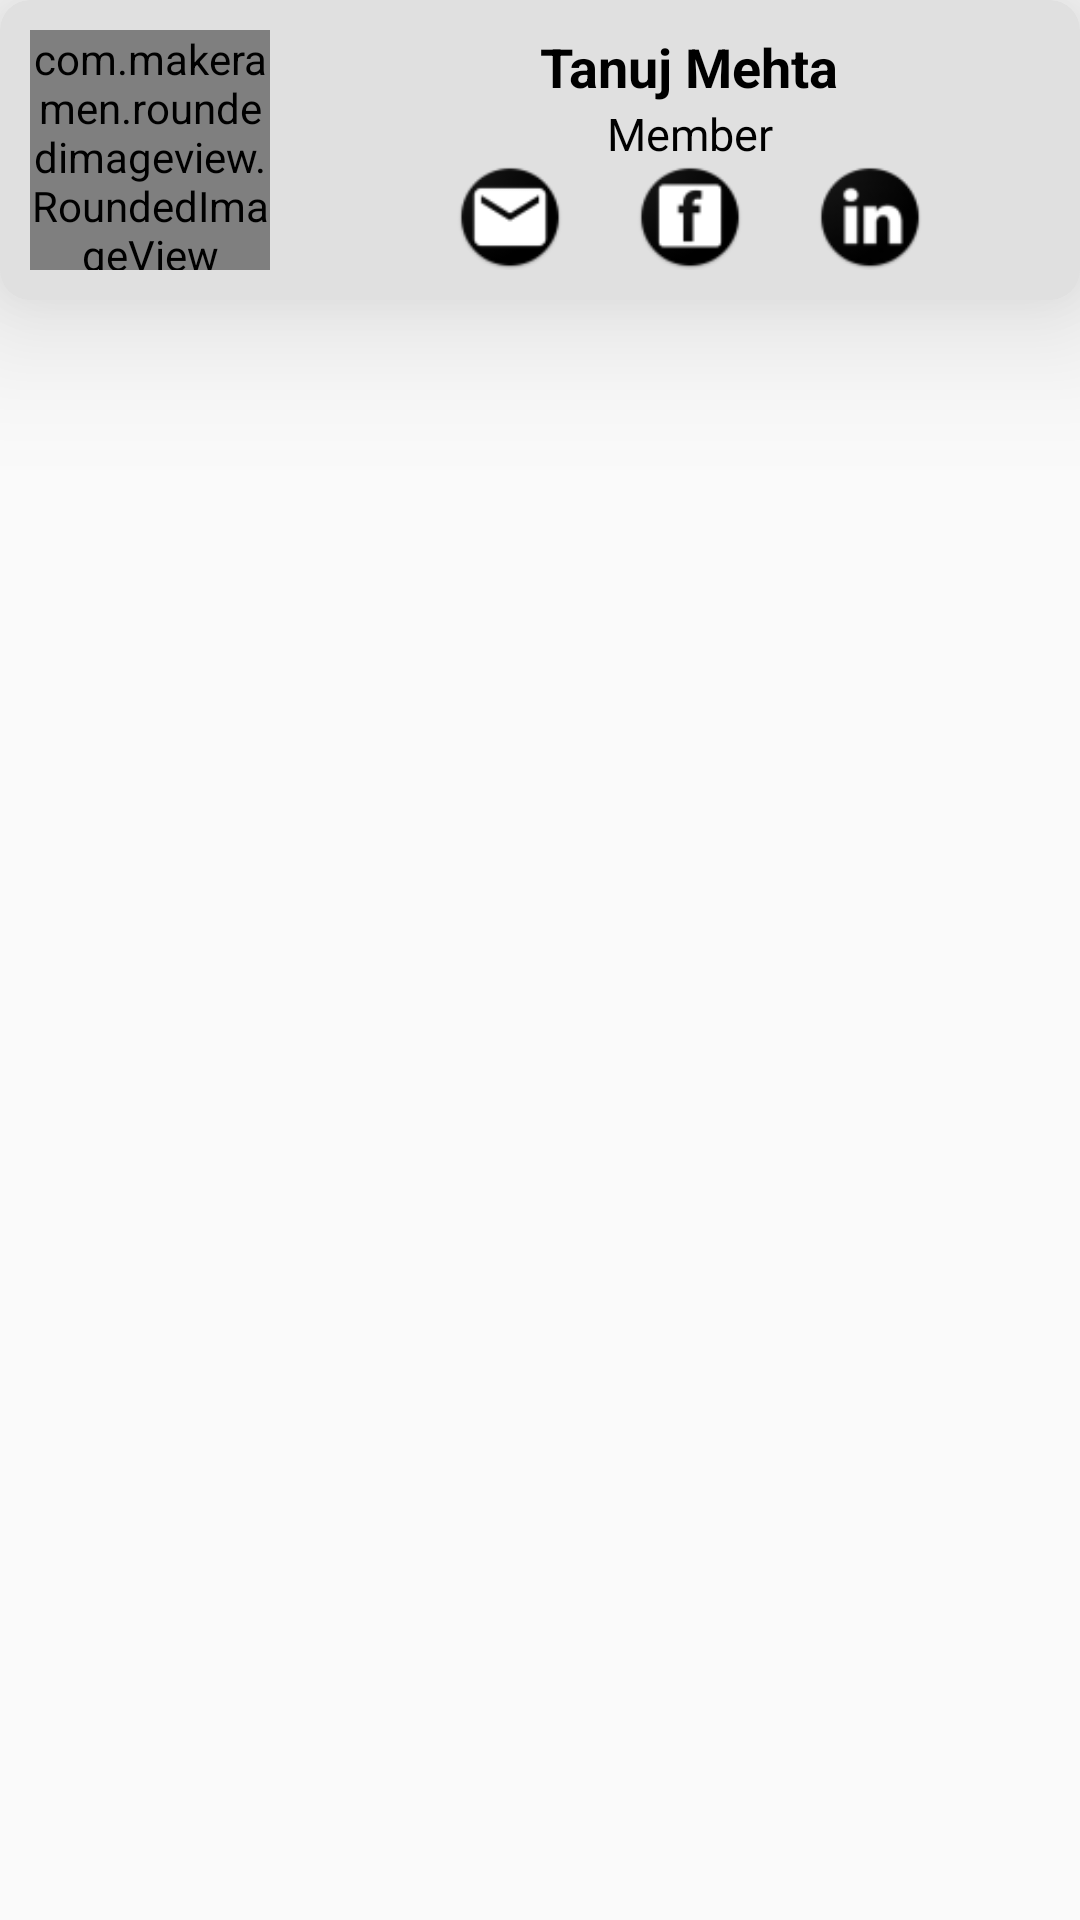

Here is an Android app screen rendered from its layout file. Give the layout XML and the strings, colors and styles it references.
<!-- AndroidManifest.xml: application theme AppTheme.NoActionBar -->
<!-- res/layout/text_row.xml -->
<?xml version="1.0" encoding="utf-8"?>
<RelativeLayout xmlns:android="http://schemas.android.com/apk/res/android"
    xmlns:app="http://schemas.android.com/apk/res-auto"
    xmlns:card_view="http://schemas.android.com/apk/res-auto"
    xmlns:tools="http://schemas.android.com/tools"
    android:layout_width="match_parent"
    android:layout_height="wrap_content"
    android:layout_marginLeft="10dp"
    android:layout_marginRight="10dp"
    android:layout_marginTop="10dp">

    <android.support.v7.widget.CardView xmlns:card_view="http://schemas.android.com/apk/res-auto"
        android:id="@+id/card_view"
        android:layout_width="match_parent"
        android:layout_height="100dp"
        android:layout_gravity="center"
        card_view:cardBackgroundColor="#e0e0e0"
        card_view:cardCornerRadius="10dp"
        card_view:cardElevation="30dp">

        <com.makeramen.roundedimageview.RoundedImageView
            android:id="@+id/mem_image"
            android:layout_width="80dp"
            android:layout_height="80dp"
            android:layout_marginLeft="10dp"
            android:layout_marginTop="10dp"
            app:riv_corner_radius="200dp" />

        <RelativeLayout
            android:layout_width="220dp"
            android:layout_height="80dp"
            android:layout_marginLeft="120dp"
            android:layout_marginTop="10dp">

            <TextView
                android:id="@+id/mem_name"
                android:layout_width="wrap_content"
                android:layout_height="wrap_content"
                android:layout_centerHorizontal="true"
                android:text="Tanuj Mehta"
                android:textColor="#000000"
                android:textSize="18sp"
                android:textStyle="bold" />

            <TextView
                android:id="@+id/mem_pos"
                android:layout_width="wrap_content"
                android:layout_height="wrap_content"
                android:layout_below="@+id/mem_name"
                android:layout_centerHorizontal="true"
                android:text="Member"
                android:textColor="#000000"
                android:textSize="15sp" />

            <ImageView
                android:id="@+id/mem_mail"
                android:layout_width="50dp"
                android:layout_height="70dp"
                android:layout_below="@+id/mem_pos"
                android:layout_marginRight="10dp"
                android:layout_toLeftOf="@+id/mem_fb"
                android:src="@drawable/icon_email" />

            <ImageView
                android:id="@+id/mem_fb"
                android:layout_width="50dp"
                android:layout_height="50dp"
                android:layout_below="@+id/mem_pos"
                android:layout_centerHorizontal="true"
                android:src="@drawable/icon_fb" />

            <ImageView
                android:id="@+id/mem_linkedin"
                android:layout_width="50dp"
                android:layout_height="70dp"
                android:layout_below="@+id/mem_pos"
                android:layout_marginLeft="10dp"
                android:layout_toRightOf="@+id/mem_fb"
                android:src="@drawable/icon_linkedin" />

        </RelativeLayout>

    </android.support.v7.widget.CardView>
</RelativeLayout>
<!-- resources referenced by this layout -->
<resources>
  <!-- drawable icon_email: png bitmap (drawable, 2326 bytes) -->
  <!-- drawable icon_fb: png bitmap (drawable, 2293 bytes) -->
  <!-- drawable icon_linkedin: png bitmap (drawable, 2548 bytes) -->
  <style name="AppTheme.NoActionBar">
          <item name="windowActionBar">false</item>
          <item name="windowNoTitle">true</item>
      </style>
</resources>
